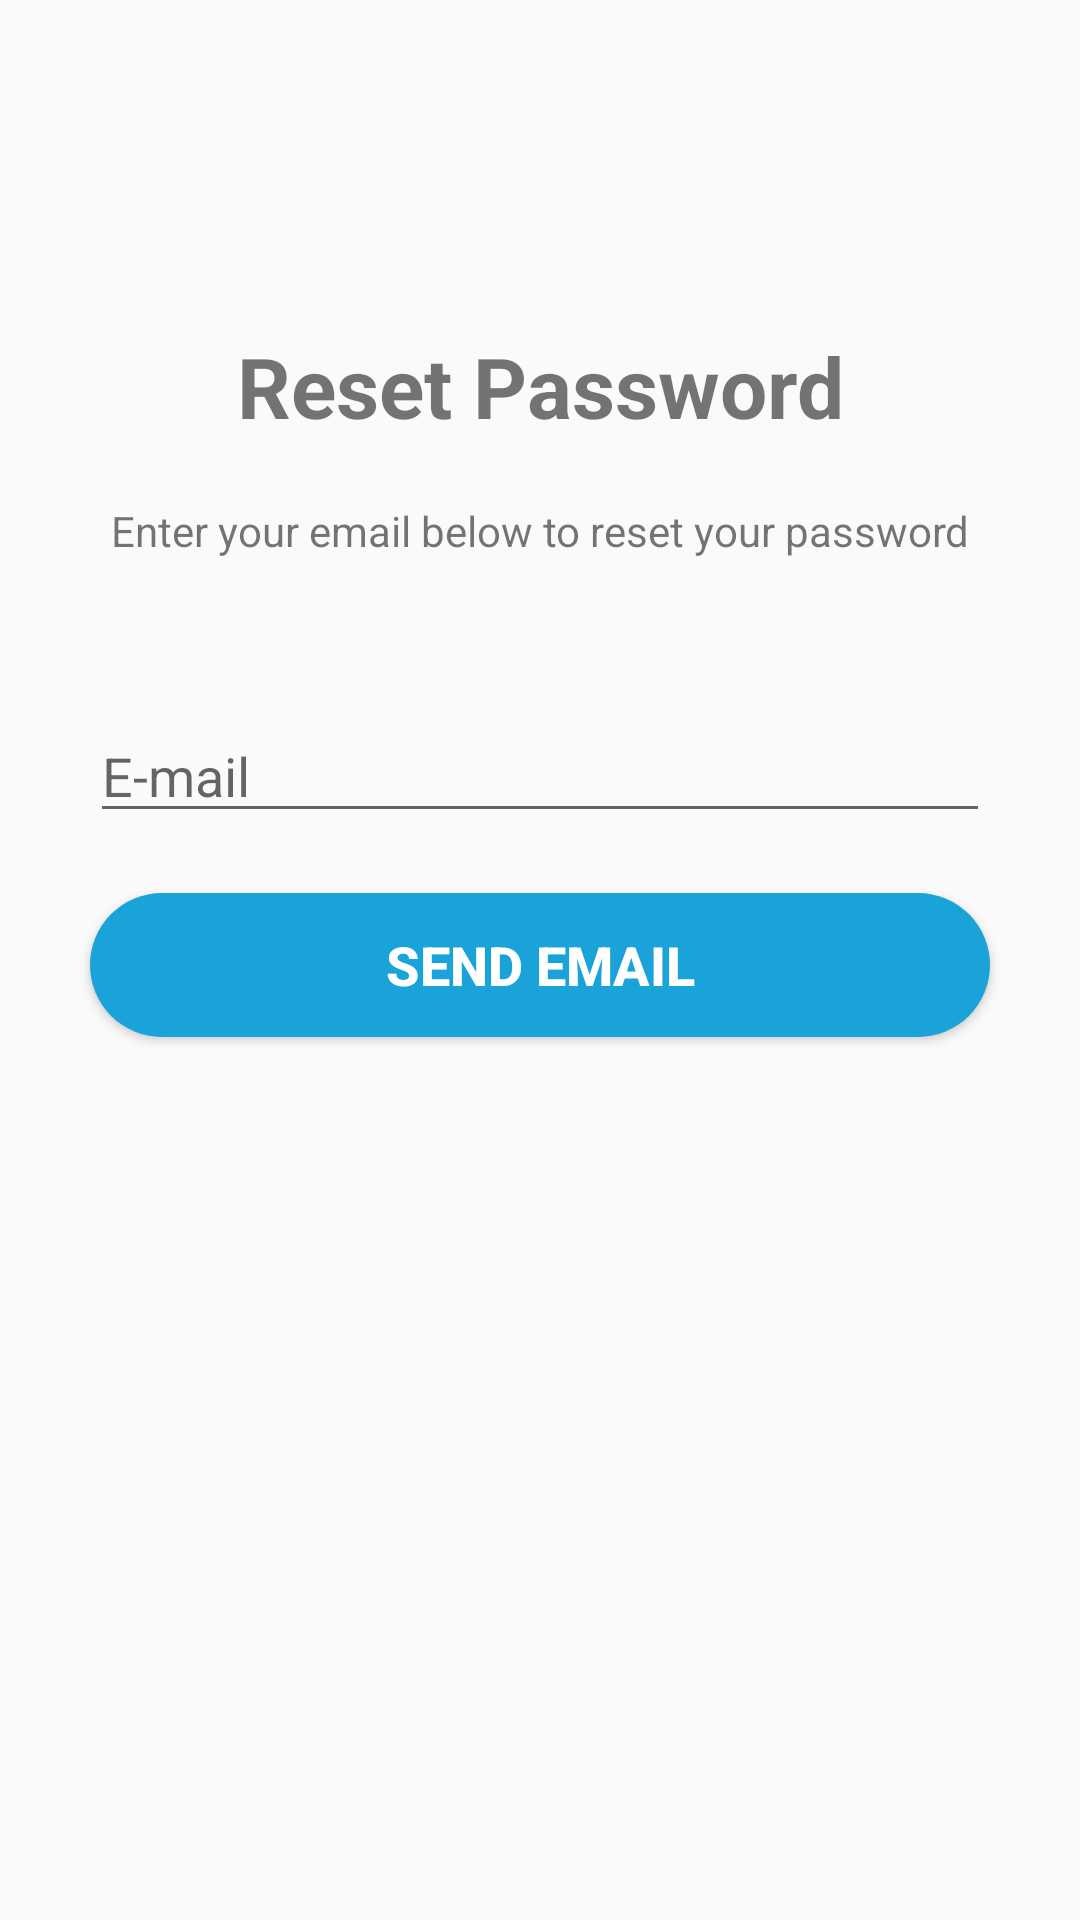

Android layout source for this screen:
<!-- AndroidManifest.xml: activity theme AppTheme.NoActionBar -->
<!-- res/layout/activity_reset_password.xml -->
<?xml version="1.0" encoding="utf-8"?>
<androidx.constraintlayout.widget.ConstraintLayout xmlns:android="http://schemas.android.com/apk/res/android"
    xmlns:app="http://schemas.android.com/apk/res-auto"
    xmlns:tools="http://schemas.android.com/tools"
    android:layout_width="match_parent"
    android:layout_height="match_parent"
    tools:context=".Auth.ResetPasswordActivity">

    <TextView
        android:id="@+id/reset_pass_txt"
        android:layout_width="wrap_content"
        android:layout_height="wrap_content"
        android:layout_marginTop="110dp"
        android:font="@font/arial"
        android:fontFamily="sans-serif"
        android:text="@string/reset_password"
        android:textSize="28sp"
        android:textStyle="bold"
        app:layout_constraintEnd_toEndOf="parent"
        app:layout_constraintStart_toStartOf="parent"
        app:layout_constraintTop_toTopOf="parent" />

    <EditText
        android:id="@+id/email_edttxt"
        android:layout_width="300dp"
        android:layout_height="wrap_content"
        android:layout_marginTop="50dp"
        android:ems="10"
        android:hint="@string/e_mail"
        android:inputType="textEmailAddress"
        app:layout_constraintEnd_toEndOf="parent"
        app:layout_constraintStart_toStartOf="parent"
        app:layout_constraintTop_toBottomOf="@+id/instr_msg_txt" />

    <Button
        android:id="@+id/send_email_btn"
        android:layout_width="300dp"
        android:layout_height="wrap_content"
        android:layout_marginTop="20dp"
        android:background="@drawable/custom_blue_btn"
        android:backgroundTint="@color/colorDefault"
        android:text="Send Email"
        android:textColor="#FFFFFF"
        android:textSize="18sp"
        android:textStyle="bold"
        app:layout_constraintEnd_toEndOf="parent"
        app:layout_constraintStart_toStartOf="parent"
        app:layout_constraintTop_toBottomOf="@+id/email_edttxt" />

    <TextView
        android:id="@+id/instr_msg_txt"
        android:layout_width="wrap_content"
        android:layout_height="wrap_content"
        android:layout_marginTop="20dp"
        android:text="Enter your email below to reset your password"
        android:textAlignment="center"
        app:layout_constraintEnd_toEndOf="parent"
        app:layout_constraintStart_toStartOf="parent"
        app:layout_constraintTop_toBottomOf="@+id/reset_pass_txt" />

</androidx.constraintlayout.widget.ConstraintLayout>
<!-- resources referenced by this layout -->
<resources>
  <color name="colorDefault">#19A3D8</color>
  <!-- drawable custom_blue_btn (drawable) -->
  <?xml version="1.0" encoding="utf-8"?>
  <shape xmlns:android="http://schemas.android.com/apk/res/android" android:shape="rectangle">
      <gradient android:startColor="#2AF598" android:endColor="#009EFD" android:type="linear"/>
      <corners android:radius="45dp"/>
  
  </shape>
  <string name="e_mail">E-mail</string>
  <string name="reset_password">Reset Password</string>
  <style name="AppTheme.NoActionBar">
          <item name="windowActionBar">false</item>
          <item name="windowNoTitle">true</item>
      </style>
</resources>
